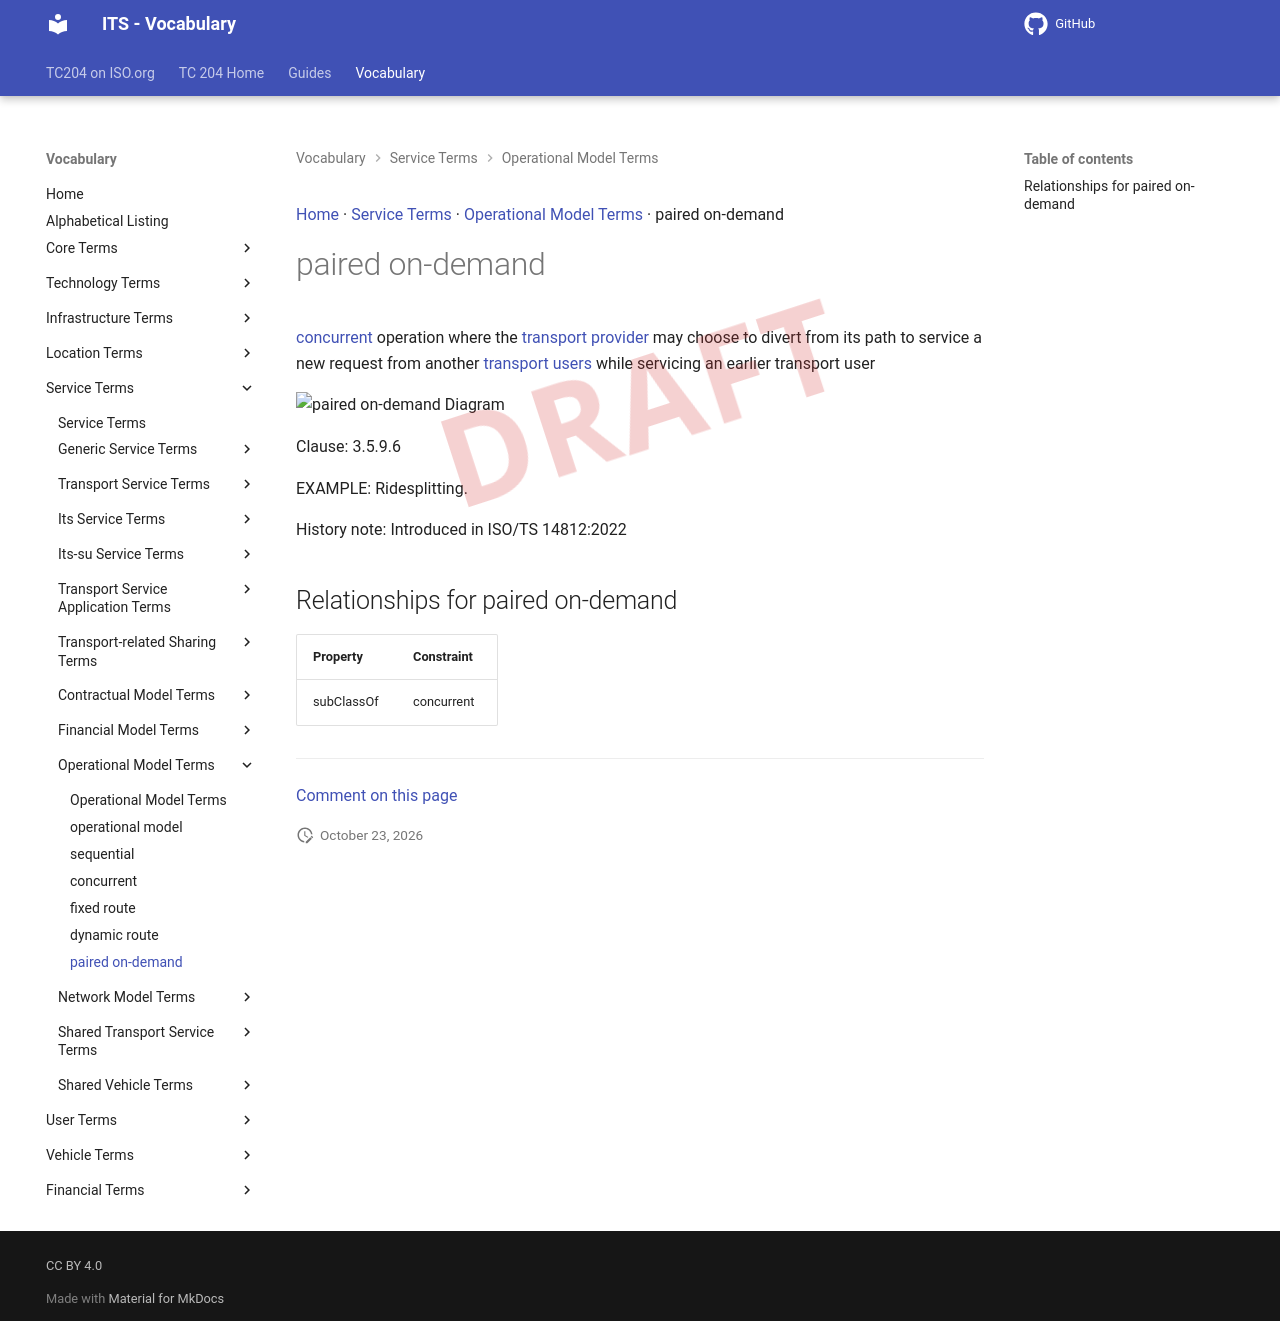

repository: ISO-TC204/iso14812 · page: v1.1.2-alpha.5/terms/paired on-demand/index.html · generator: mkdocs

[Home](../index.md) · [Service Terms](groups/Service Terms.md) · [Operational Model Terms](patterns/Operational Model Terms.md) · paired on-demand

# paired on-demand

<div class="draft4-watermark" aria-hidden="true"></div>

<transport service> [concurrent](concurrent.md) operation where the [transport provider](transport provider.md) may choose to divert from its path to service a new request from another [transport users](transport user.md) while servicing an earlier transport user

<object type="image/svg+xml" data="../../diagrams/paired on-demand.dot.svg">
    <img alt="paired on-demand Diagram" src="../../diagrams/paired on-demand.dot.png" /> <!-- Fallback for non-SVG browsers -->
</object>

Clause: 3.5.9.6

EXAMPLE: Ridesplitting.

History note: Introduced in ISO/TS 14812:2022

## Relationships for paired on-demand

| Property | Constraint |
| --- | --- |
| subClassOf | concurrent |


---

[Comment on this page](https://github.com/ISO-TC204/iso14812/issues/new?template=page-feedback.yml&title=%5BPage+feedback%5D+paired+on-demand&page-title=paired+on-demand&page-path=terms%2Fpaired+on-demand.md)
